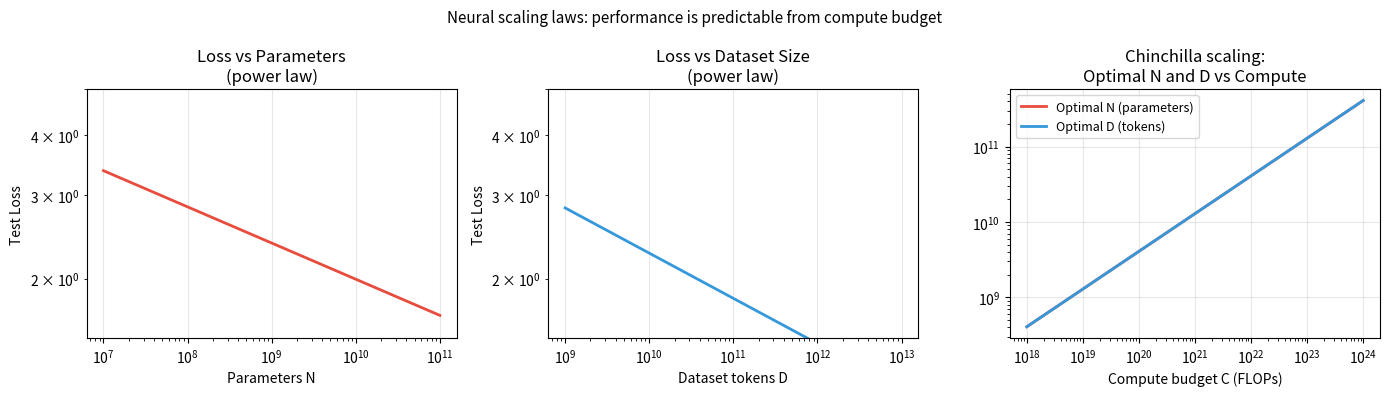

Source code (Python):
import numpy as np
import matplotlib.pyplot as plt


# Simulate scaling law curves (matching Kaplan et al. 2020 form)
def kaplan_loss(N: np.ndarray, alpha: float = 0.076, N_c: float = 8.8e13) -> np.ndarray:
    return (N_c / N) ** alpha

def chinchilla_optimal_n(C: float) -> float:
    """Hoffmann et al. 2022: optimal N given compute budget C FLOPs."""
    # Roughly: N* = C^0.5 / 6 (simplified)
    return (C / 6) ** 0.5

# Model size range: 10M to 100B parameters
N = np.logspace(7, 11, 200)
C = np.logspace(18, 24, 200)  # FLOPs

fig, axes = plt.subplots(1, 3, figsize=(14, 4))

# Loss vs parameters
axes[0].loglog(N, kaplan_loss(N, 0.076), color='#e74c3c', lw=2)
axes[0].set_title('Loss vs Parameters\n(power law)')
axes[0].set_xlabel('Parameters N'); axes[0].set_ylabel('Test Loss')
axes[0].grid(True, alpha=0.3)
axes[0].set_ylim(1.5, 5)

# Loss vs dataset tokens (similar power law)
D = np.logspace(9, 13, 200)
axes[1].loglog(D, kaplan_loss(D, 0.095, 5.4e13), color='#3498db', lw=2)
axes[1].set_title('Loss vs Dataset Size\n(power law)')
axes[1].set_xlabel('Dataset tokens D'); axes[1].set_ylabel('Test Loss')
axes[1].grid(True, alpha=0.3)
axes[1].set_ylim(1.5, 5)

# Chinchilla: optimal allocation of compute between N and D
opt_N = np.array([chinchilla_optimal_n(c) for c in C])
opt_D = C / (6 * opt_N)  # D ≈ C / (6N)
axes[2].loglog(C, opt_N, label='Optimal N (parameters)', color='#e74c3c', lw=2)
axes[2].loglog(C, opt_D, label='Optimal D (tokens)', color='#3498db', lw=2)
axes[2].set_title('Chinchilla scaling:\nOptimal N and D vs Compute')
axes[2].set_xlabel('Compute budget C (FLOPs)')
axes[2].legend(fontsize=9)
axes[2].grid(True, alpha=0.3)

plt.suptitle('Neural scaling laws: performance is predictable from compute budget', fontsize=11)
plt.tight_layout()
plt.savefig('ch332_scaling_laws.png', dpi=120)
plt.show()

# Illustrate: double the model size, expected improvement
loss_1B = kaplan_loss(1e9)
loss_2B = kaplan_loss(2e9)
loss_10B = kaplan_loss(10e9)
print("Scaling law predictions (loss ∝ N^-0.076):")
print(f"  1B params:  loss ≈ {loss_1B:.4f}")
print(f"  2B params:  loss ≈ {loss_2B:.4f}  ({(loss_1B/loss_2B - 1)*100:.1f}% improvement)")
print(f"  10B params: loss ≈ {loss_10B:.4f}  ({(loss_1B/loss_10B - 1)*100:.1f}% improvement)")
print()
print("Diminishing returns: 10x params → only", round((loss_1B/loss_10B - 1)*100, 1), "% improvement.")
print("Chinchilla insight: models are often undertrained — more tokens matter as much as more params.")
